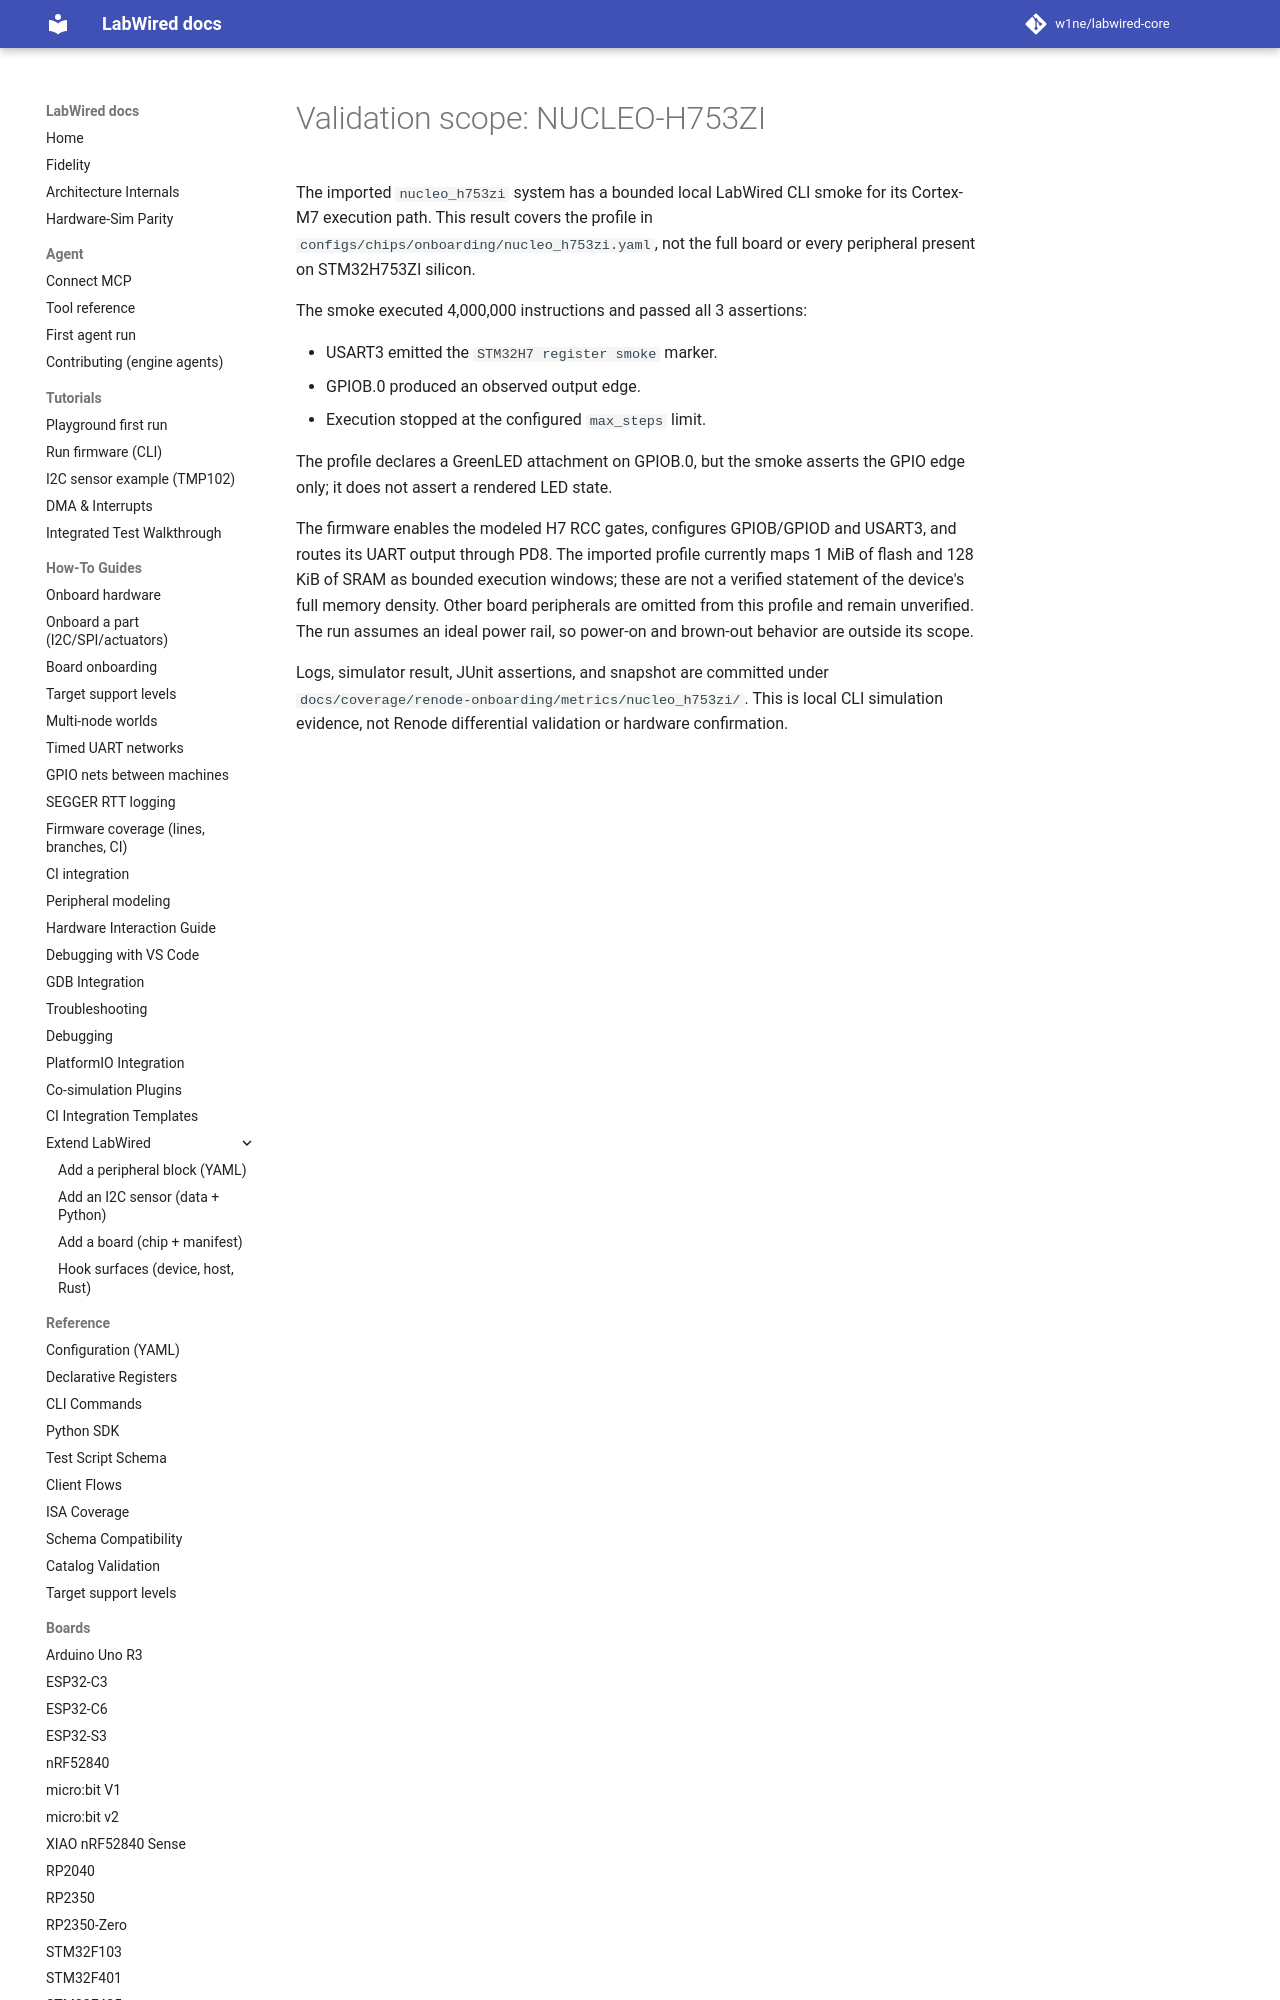

repository: CrispStrobe/labwired-core · page: boards/nucleo_h753zi/index.html · generator: mkdocs

# Validation scope: NUCLEO-H753ZI

The imported `nucleo_h753zi` system has a bounded local LabWired CLI smoke for
its Cortex-M7 execution path. This result covers the profile in
`configs/chips/onboarding/nucleo_h753zi.yaml`, not the full board or every
peripheral present on STM32H753ZI silicon.

The smoke executed 4,000,000 instructions and passed all 3 assertions:

- USART3 emitted the `STM32H7 register smoke` marker.
- GPIOB.0 produced an observed output edge.
- Execution stopped at the configured `max_steps` limit.
